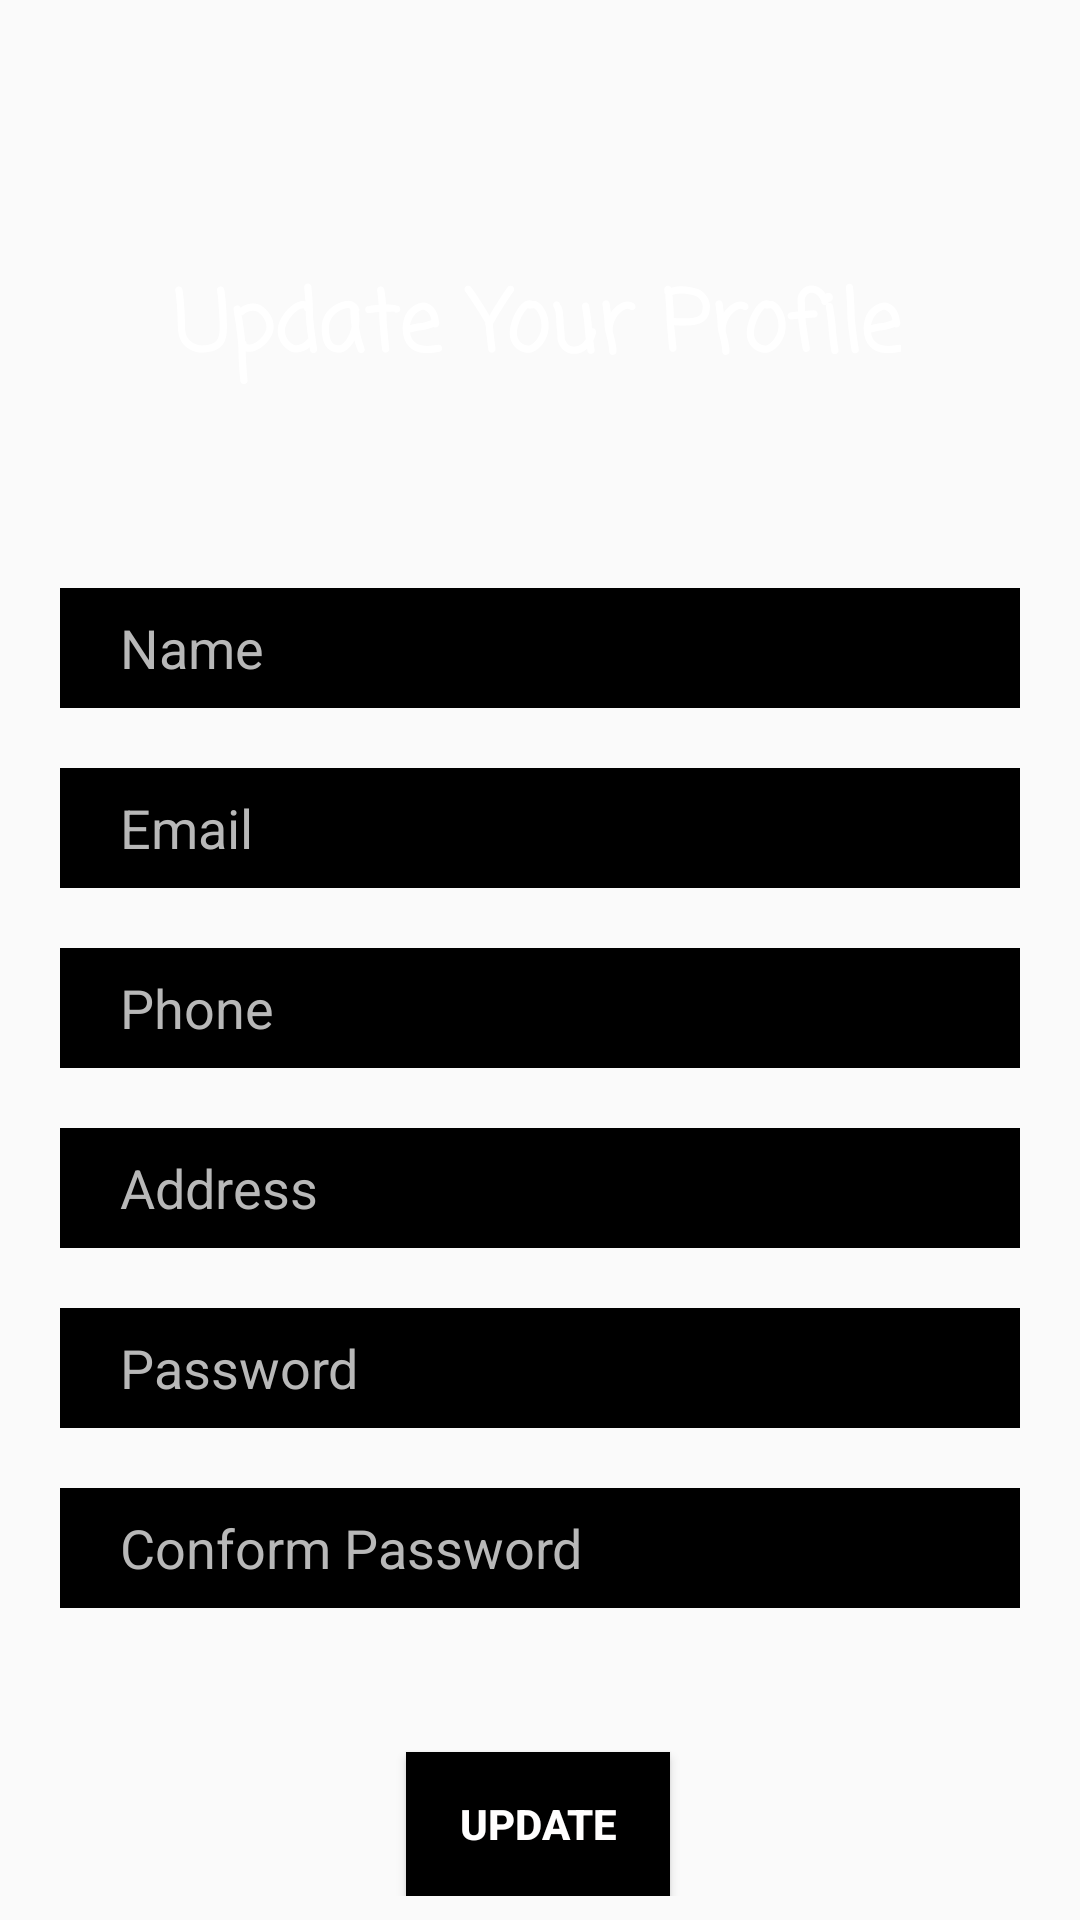

Android layout source for this screen:
<!-- AndroidManifest.xml: application theme NoActionBar -->
<!-- res/layout/activity_profile_of_client.xml -->
<?xml version="1.0" encoding="utf-8"?>
<ScrollView xmlns:android="http://schemas.android.com/apk/res/android"
    xmlns:app="http://schemas.android.com/apk/res-auto"
    xmlns:tools="http://schemas.android.com/tools"
    android:layout_width="match_parent"
    android:layout_height="match_parent"
    android:background="@drawable/drawable_purple_gradient">
    <androidx.constraintlayout.widget.ConstraintLayout
        android:layout_width="match_parent"
        android:layout_height="match_parent">
        <EditText
            android:id="@+id/Up_uname"
            android:layout_width="0dp"
            android:layout_height="40dp"
            android:layout_marginLeft="20dp"
            android:layout_marginTop="196dp"
            android:layout_marginRight="20dp"
            android:background="#000000"
            android:ems="10"
            android:hint="Name"
            android:inputType="textPersonName"
            android:paddingLeft="20dp"
            android:textColor="#F4F2F2"
            android:textColorHint="#B8B8B8"
            app:layout_constraintEnd_toEndOf="parent"
            app:layout_constraintStart_toStartOf="parent"
            app:layout_constraintTop_toTopOf="parent" />

        <EditText
            android:id="@+id/Up_Post_Address"
            android:layout_width="0dp"
            android:layout_height="40dp"
            android:layout_marginTop="20dp"
            android:background="#000000"
            android:ems="10"
            android:hint="Address"
            android:inputType="textPostalAddress"
            android:paddingLeft="20dp"
            android:textColor="#F4F2F2"
            android:textColorHint="#B8B8B8"
            android:layout_marginRight="20dp"
            android:layout_marginLeft="20dp"
            app:layout_constraintEnd_toEndOf="parent"
            app:layout_constraintHorizontal_bias="0.503"
            app:layout_constraintStart_toStartOf="parent"
            app:layout_constraintTop_toBottomOf="@+id/Up_Phone_number" />

        <EditText
            android:id="@+id/Up_Phone_number"
            android:layout_width="0dp"
            android:layout_height="40dp"
            android:layout_marginTop="20dp"
            android:hint="Phone"
            android:inputType="phone"
            android:paddingLeft="20dp"
            android:textColor="#F4F2F2"
            android:textColorHint="#B8B8B8"
            android:background="#000000"
            android:layout_marginRight="20dp"
            android:ems="10"
            android:layout_marginLeft="20dp"
            app:layout_constraintEnd_toEndOf="parent"
            app:layout_constraintHorizontal_bias="0.503"
            app:layout_constraintStart_toStartOf="parent"
            app:layout_constraintTop_toBottomOf="@+id/Up_email" />

        <EditText
            android:id="@+id/Up_password"
            android:layout_width="0dp"
            android:layout_height="40dp"
            android:layout_marginTop="20dp"
            android:background="#000000"
            android:ems="10"
            android:hint="Password"
            android:inputType="textPassword"
            android:paddingLeft="20dp"
            android:textColor="#F4F2F2"
            android:textColorHint="#B8B8B8"
            android:layout_marginRight="20dp"
            android:layout_marginLeft="20dp"
            app:layout_constraintEnd_toEndOf="parent"
            app:layout_constraintHorizontal_bias="0.503"
            app:layout_constraintStart_toStartOf="parent"
            app:layout_constraintTop_toBottomOf="@+id/Up_Post_Address" />

        <EditText
            android:id="@+id/Up_Confom_password"
            android:layout_width="0dp"
            android:layout_height="40dp"
            android:layout_marginTop="20dp"
            android:background="#000000"
            android:ems="10"
            android:hint="Conform Password"
            android:inputType="textPassword"
            android:paddingLeft="20dp"
            android:textColor="#F4F2F2"
            android:layout_marginRight="20dp"
            android:layout_marginLeft="20dp"
            android:textColorHint="#B8B8B8"
            app:layout_constraintEnd_toEndOf="parent"
            app:layout_constraintHorizontal_bias="0.503"
            app:layout_constraintStart_toStartOf="parent"
            app:layout_constraintTop_toBottomOf="@+id/Up_password" />

        <Button
            android:id="@+id/update"
            android:layout_width="wrap_content"
            android:layout_height="wrap_content"
            android:layout_marginTop="48dp"
            android:background="#000000"
            android:text="Update"
            android:textColor="#FFFEFE"
            android:textStyle="bold"
            app:layout_constraintEnd_toEndOf="parent"
            app:layout_constraintHorizontal_bias="0.498"
            app:layout_constraintStart_toStartOf="parent"
            app:layout_constraintTop_toBottomOf="@+id/Up_Confom_password" />

        <EditText
            android:id="@+id/Up_email"
            android:layout_width="0dp"
            android:layout_height="40dp"
            android:layout_marginTop="20dp"
            android:background="#000000"
            android:ems="10"
            android:hint="Email"
            android:inputType="textEmailAddress"
            android:paddingLeft="20dp"
            android:textColor="#F4F2F2"
            android:textColorHint="#B8B8B8"
            android:layout_marginRight="20dp"
            android:layout_marginLeft="20dp"
            app:layout_constraintEnd_toEndOf="parent"
            app:layout_constraintHorizontal_bias="0.496"
            app:layout_constraintStart_toStartOf="parent"
            app:layout_constraintTop_toBottomOf="@+id/Up_uname" />

        <TextView
            android:id="@+id/textView4"
            android:layout_width="wrap_content"
            android:layout_height="wrap_content"
            android:layout_marginTop="88dp"
            android:fontFamily="casual"
            android:text="Update Your Profile"
            android:textColor="#FFFFFF"
            android:textSize="28sp"
            android:textStyle="bold"
            app:layout_constraintEnd_toEndOf="parent"
            app:layout_constraintHorizontal_bias="0.494"
            app:layout_constraintStart_toStartOf="parent"
            app:layout_constraintTop_toTopOf="parent" />
    </androidx.constraintlayout.widget.ConstraintLayout>


</ScrollView>
<!-- resources referenced by this layout -->
<resources>
  <style name="NoActionBar" parent="Theme.AppCompat.Light.NoActionBar">
          <item name="windowActionBar">false</item>
          <item name="windowNoTitle">true</item>
      </style>
</resources>
